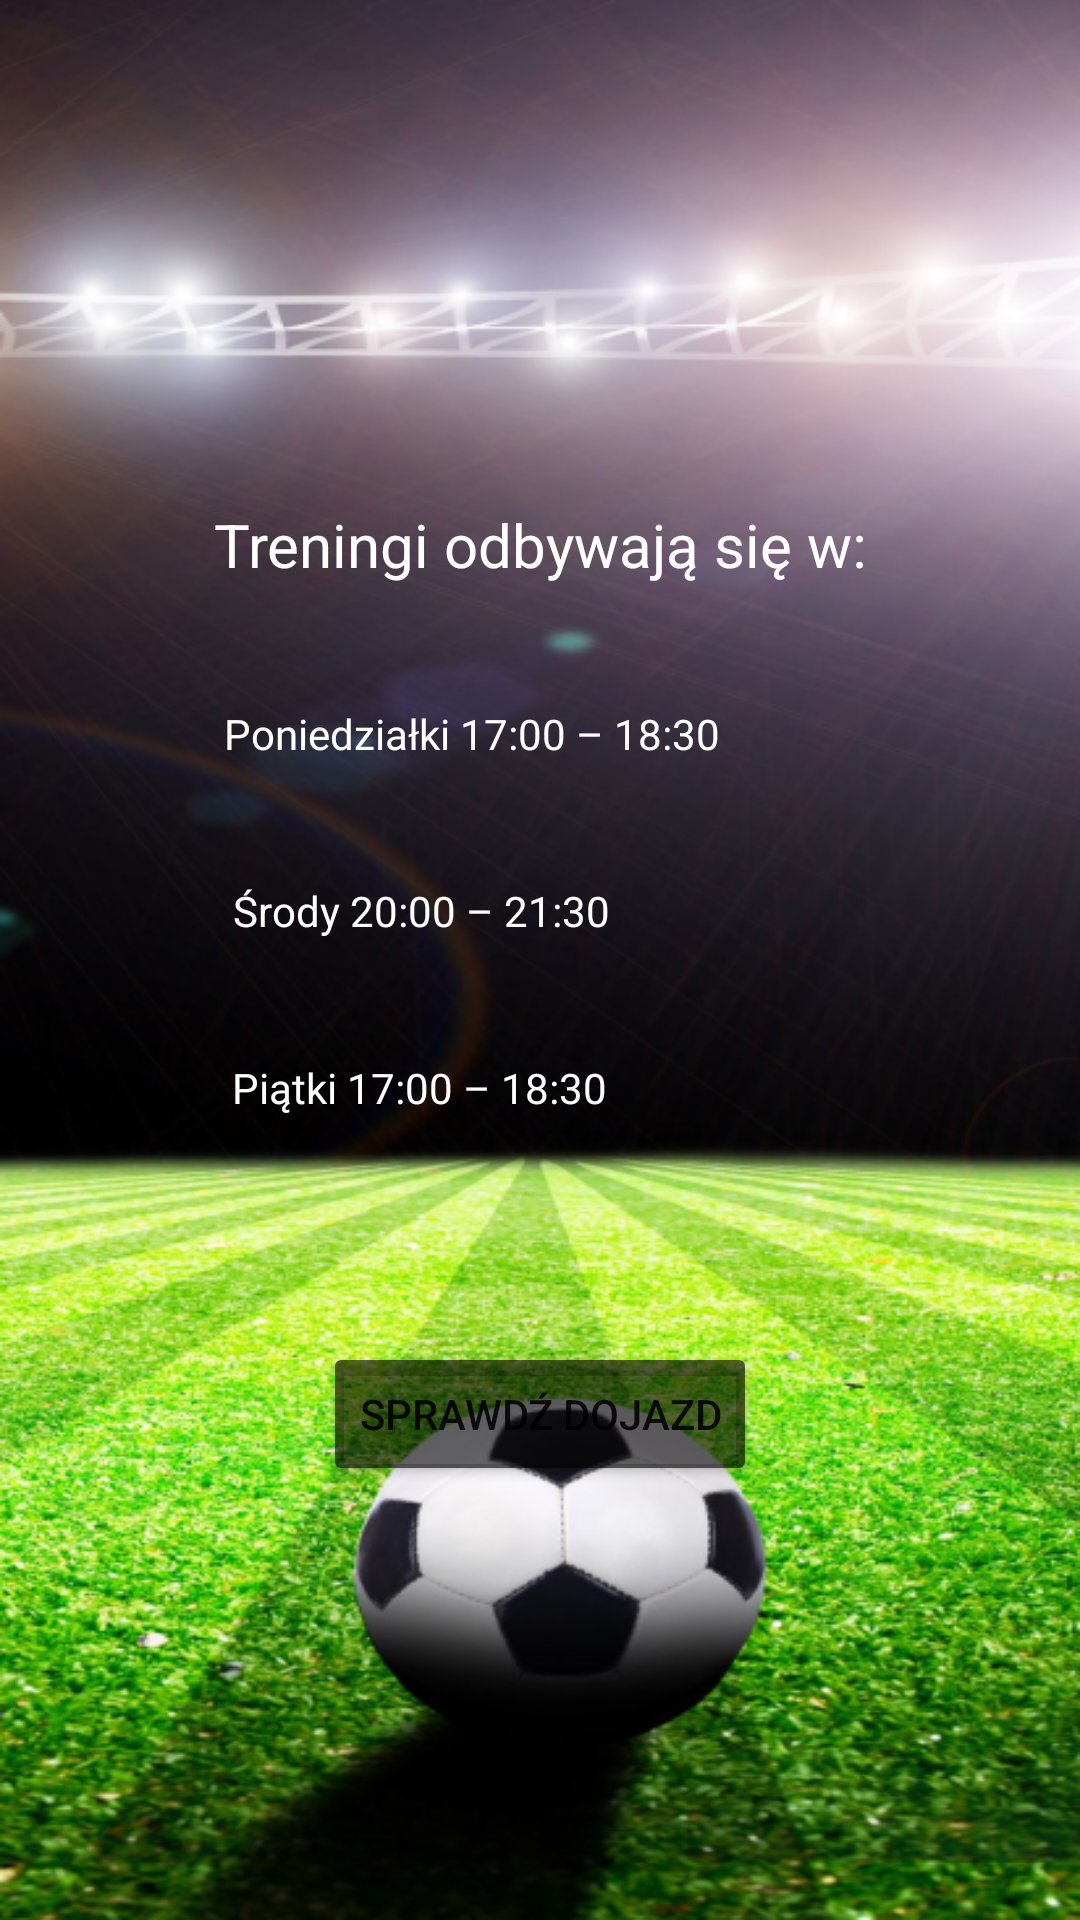

Write the Android layout XML for this screen, with the resource values it uses.
<!-- AndroidManifest.xml: application theme Theme.NavigationDrawerApApplication -->
<!-- res/layout/fragment_training.xml -->
<?xml version="1.0" encoding="utf-8"?>
<androidx.constraintlayout.widget.ConstraintLayout xmlns:android="http://schemas.android.com/apk/res/android"
    xmlns:app="http://schemas.android.com/apk/res-auto"
    android:layout_width="match_parent"
    android:layout_height="match_parent"
    android:background="@drawable/background">


    <TextView
        android:id="@+id/textView"
        android:layout_width="wrap_content"
        android:layout_height="wrap_content"
        android:layout_marginTop="168dp"
        android:text="@string/str_training_message"
        android:textColor="@color/white"
        android:textSize="20sp"
        app:layout_constraintEnd_toEndOf="parent"
        app:layout_constraintStart_toStartOf="parent"
        app:layout_constraintTop_toTopOf="parent" />

    <TextView
        android:id="@+id/textView2"
        android:layout_width="wrap_content"
        android:layout_height="wrap_content"
        android:layout_marginTop="40dp"
        android:text="@string/str_training_day3"
        android:textColor="@color/white"
        app:layout_constraintEnd_toEndOf="parent"
        app:layout_constraintHorizontal_bias="0.384"
        app:layout_constraintStart_toStartOf="parent"
        app:layout_constraintTop_toBottomOf="@+id/textView" />

    <TextView
        android:id="@+id/textView3"
        android:layout_width="wrap_content"
        android:layout_height="wrap_content"
        android:layout_marginTop="40dp"
        android:text="@string/str_training_day2"
        android:textColor="@color/white"
        app:layout_constraintEnd_toEndOf="parent"
        app:layout_constraintHorizontal_bias="0.331"
        app:layout_constraintStart_toStartOf="parent"
        app:layout_constraintTop_toBottomOf="@+id/textView2" />

    <TextView
        android:id="@+id/textView4"
        android:layout_width="wrap_content"
        android:layout_height="wrap_content"
        android:layout_marginTop="40dp"
        android:text="@string/str_training_day"
        android:textColor="@color/white"
        app:layout_constraintEnd_toEndOf="parent"
        app:layout_constraintHorizontal_bias="0.329"
        app:layout_constraintStart_toStartOf="parent"
        app:layout_constraintTop_toBottomOf="@+id/textView3" />

    <Button
        android:id="@+id/button3"
        android:layout_width="wrap_content"
        android:layout_height="wrap_content"
        android:text="@string/str_training_dojazd"
        app:backgroundTint="@color/material_on_background_emphasis_medium"
        app:layout_constraintBottom_toBottomOf="parent"
        app:layout_constraintEnd_toEndOf="parent"
        app:layout_constraintStart_toStartOf="parent"
        app:layout_constraintTop_toBottomOf="@+id/textView4"
        app:layout_constraintVertical_bias="0.342" />
</androidx.constraintlayout.widget.ConstraintLayout>
<!-- resources referenced by this layout -->
<resources>
  <!-- drawable background: png bitmap (drawable, 440616 bytes) -->
  <string name="str_training_day">Piątki 17:00 – 18:30</string>
  <string name="str_training_day2">Środy 20:00 – 21:30</string>
  <string name="str_training_day3">Poniedziałki 17:00 – 18:30</string>
  <string name="str_training_dojazd">Sprawdź dojazd</string>
  <string name="str_training_message">Treningi odbywają się w:</string>
  <style name="Theme.NavigationDrawerApApplication" parent="Theme.MaterialComponents.DayNight.DarkActionBar">
          
          <item name="colorPrimary">@color/purple_500</item>
          <item name="colorPrimaryVariant">@color/purple_700</item>
          <item name="colorOnPrimary">@color/white</item>
          
          <item name="colorSecondary">@color/teal_200</item>
          <item name="colorSecondaryVariant">@color/teal_700</item>
          <item name="colorOnSecondary">@color/black</item>
          
          <item name="android:statusBarColor" tools:targetApi="l">?attr/colorPrimaryVariant</item>
          <item name="windowActionBar">false</item>
          <item name="windowNoTitle">true</item>
      </style>
  <!-- not gathered from this repository: default colours our renderer supplied (Android Studio template values) -->
  <color name="purple_500">#FF6200EE</color>
  <color name="purple_700">#FF3700B3</color>
  <color name="teal_200">#FF03DAC5</color>
  <color name="teal_700">#FF018786</color>
  <color name="black">#FF000000</color>
  <color name="white">#FFFFFFFF</color>
</resources>
